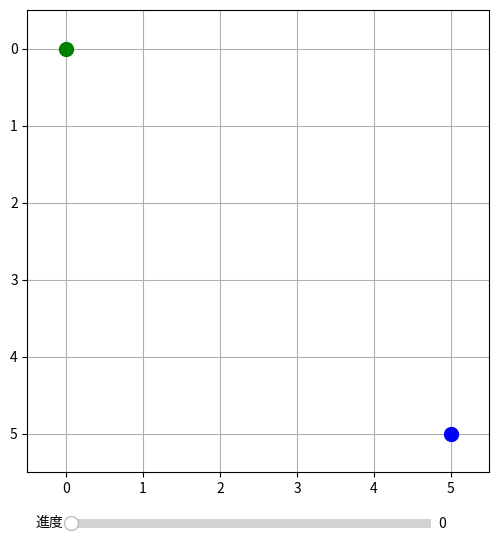

This chart was generated by the following Python code:
import heapq
import matplotlib.pyplot as plt
import matplotlib.animation as animation
from matplotlib.widgets import Slider
import math

# 定義移動方向及其對應的消耗
directions = [
    (0, 1, 1),  # 右
    (1, 0, 1),  # 下
    (0, -1, 1),  # 左
    (-1, 0, 1),  # 上
    (1, 1, 1.4),  # 右下
    (1, -1, 1.4),  # 左下
    (-1, 1, 1.4),  # 右上
    (-1, -1, 1.4)  # 左上
]


def cuculate_AT(start, end):
    return math.sqrt((start[0] - end[0]) ** 2 + (start[1] - end[1]) ** 2)


def set_range_obstale(pos, grid, collision_avoidance_range):
    for i in range(-collision_avoidance_range, collision_avoidance_range):
        for j in range(-collision_avoidance_range, collision_avoidance_range):
            grid[pos[0] + i][pos[1] + j] = 1


def clear_range_obstale(pos, grid, collision_avoidance_range):
    for i in range(-collision_avoidance_range, collision_avoidance_range):
        for j in range(-collision_avoidance_range, collision_avoidance_range):
            grid[pos[0] + i][pos[1] + j] = 0


def update_obstacle(max_AT, dynamic_grid, other_ship_path):
    for ship_path in other_ship_path:
        if ship_path:
            start_pos = ship_path[0]
            for pos in ship_path:
                ship_at = cuculate_AT(start_pos, pos)
                if max_AT< ship_at<max_AT+1:
                    set_range_obstale(pos, dynamic_grid, 1)
                if max_AT-1< ship_at<max_AT:
                    clear_range_obstale(pos, dynamic_grid, 1)



def find_path(start, goal, grid, other_ship_path):
    if start == goal:
        return [start]
    temp = []
    heapq.heappush(temp, (0, start))
    AT = [[float('inf')] * len(grid[0]) for _ in range(len(grid))]
    AT[start[0]][start[1]] = 0
    visited = [[False] * len(grid[0]) for _ in range(len(grid))]
    visited[start[0]][start[1]] = True
    came_from = [[None] * len(grid[0]) for _ in range(len(grid))]
    dynamic_grid = [row[:] for row in grid]
    path_steps = []

    while temp:
        _, current = heapq.heappop(temp)
        if current == goal:
            break
        max_at = AT[current[0]][current[1]]
        update_obstacle(max_at, dynamic_grid, other_ship_path)
        for i in range(8):
            x = current[0] + directions[i][0]
            y = current[1] + directions[i][1]
            if 0 <= x < len(grid) and 0 <= y < len(grid[0]):
                if dynamic_grid[x][y] == 0 and not visited[x][y]:
                    new_AT = AT[current[0]][current[1]] + directions[i][2]
                    if AT[x][y] > new_AT:
                        AT[x][y] = new_AT
                        heapq.heappush(temp, (new_AT, (x, y)))
                        visited[x][y] = True
                        came_from[x][y] = current
                        path_steps.append((x, y))

    path = []
    current = goal
    while current != start:
        path.append(current)
        current = came_from[current[0]][current[1]]
        if current is None:
            return None, AT, path_steps
    path.append(start)
    path.reverse()
    return path, AT, path_steps


# 動畫顯示路徑
def main():
    grid = [
        [0, 0, 0, 0, 0, 0],
        [0, 0, 0, 0, 0, 0],
        [0, 0, 0, 0, 0, 0],
        [0, 0, 0, 0, 0, 0],
        [0, 0, 0, 0, 0, 0],
        [0, 0, 0, 0, 0, 0],
    ]
    start = (0, 0)
    goal = (5, 5)
    other_ship_path = [[(5, 5), (4, 4), (3, 3), (2, 2), (1, 1), (0, 0)]]
    path, AT, path_steps = find_path(start, goal, grid, other_ship_path)

    fig, ax = plt.subplots(figsize=(6, 6))
    ax.set_xlim(-0.5, len(grid[0]) - 0.5)
    ax.set_ylim(-0.5, len(grid) - 0.5)
    ax.set_xticks(range(len(grid[0])))
    ax.set_yticks(range(len(grid)))
    ax.grid(True)
    ax.set_aspect('equal', adjustable='box')
    plt.gca().invert_yaxis()

    # 靜態障礙物繪製
    for i in range(len(grid)):
        for j in range(len(grid[0])):
            if grid[i][j] == 1:
                ax.plot(j, i, 'ks')  # 障礙物

    # 起點和終點標記
    ax.plot(start[1], start[0], 'go', markersize=10, label='起點')
    ax.plot(goal[1], goal[0], 'bo', markersize=10, label='終點')

    # 添加進度條
    ax_slider = plt.axes([0.2, 0.01, 0.6, 0.03], facecolor="lightgrey")
    slider = Slider(ax_slider, '進度', 0, max(len(path), len(other_ship_path[0])) - 1, valinit=0, valstep=1)

    # 動畫更新函數
    def update(num):
        ax.clear()
        ax.set_xlim(-0.5, len(grid[0]) - 0.5)
        ax.set_ylim(-0.5, len(grid) - 0.5)
        ax.grid(True)
        plt.gca().invert_yaxis()

        for i in range(len(grid)):
            for j in range(len(grid[0])):
                if grid[i][j] == 1:
                    ax.plot(j, i, 'ks')  # 障礙物

        # 當前步驟的動態障礙物
        if num < len(other_ship_path[0]):
            ship_pos = other_ship_path[0][num]
            ax.plot(ship_pos[1], ship_pos[0], 'bx', markersize=8, label='飛機行走路徑')

        # 起點和終點標記
        ax.plot(start[1], start[0], 'go', markersize=10, label='起點')
        ax.plot(goal[1], goal[0], 'bo', markersize=10, label='終點')

        # 繪製路徑規劃的路徑
        for i in range(num + 1):
            if i < len(path):
                step = path[i]
                ax.plot(step[1], step[0], 'ro', markersize=5, label='規劃路徑' if i == 0 else "")

        # 添加圖例
        if num == 0:
            ax.legend(loc="upper right")

    # 初始化動畫
    ani = animation.FuncAnimation(fig, update, frames=max(len(path), len(other_ship_path[0])), interval=500,
                                  repeat=False)

    # 更新動畫隨滑桿
    def on_slider_change(val):
        update(int(slider.val))

    slider.on_changed(on_slider_change)
    plt.show()


if __name__ == "__main__":
    main()
